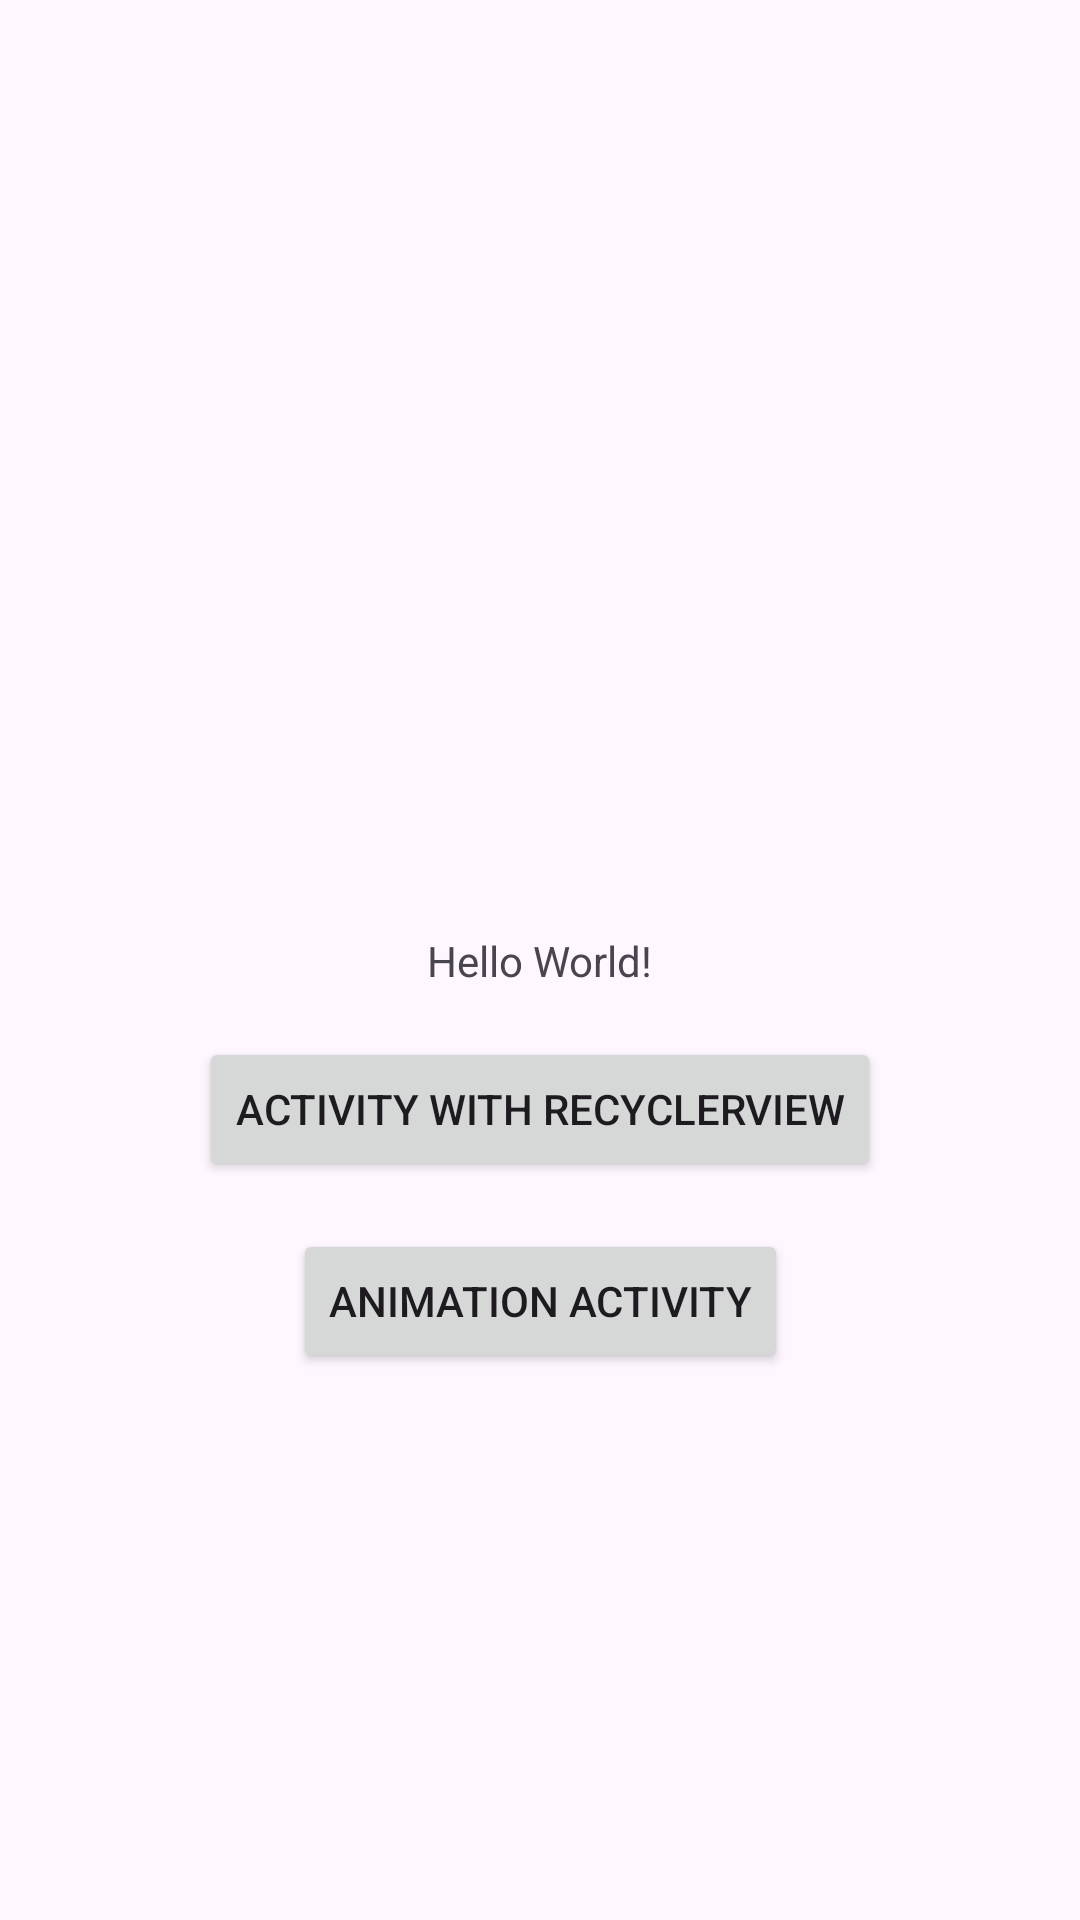

Write the Android layout XML for this screen, with the resource values it uses.
<!-- AndroidManifest.xml: application theme Theme.Userbehaviour -->
<!-- res/layout/activity_main.xml -->
<?xml version="1.0" encoding="utf-8"?>
<androidx.constraintlayout.widget.ConstraintLayout xmlns:android="http://schemas.android.com/apk/res/android"
    xmlns:app="http://schemas.android.com/apk/res-auto"
    xmlns:tools="http://schemas.android.com/tools"
    android:id="@+id/main"
    android:layout_width="match_parent"
    android:layout_height="match_parent"
    tools:context=".MainActivity">

    <TextView
        android:id="@+id/textView"
        android:layout_width="wrap_content"
        android:layout_height="wrap_content"
        android:text="Hello World!"
        app:layout_constraintBottom_toBottomOf="parent"
        app:layout_constraintEnd_toEndOf="parent"
        app:layout_constraintStart_toStartOf="parent"
        app:layout_constraintTop_toTopOf="parent" />

    <Button
        android:id="@+id/recycler_view_button"
        android:layout_width="wrap_content"
        android:layout_height="wrap_content"
        android:text="Activity with RecyclerView"
        android:layout_margin="16dp"
        app:layout_constraintEnd_toEndOf="parent"
        app:layout_constraintStart_toStartOf="parent"
        app:layout_constraintTop_toBottomOf="@id/textView" />

    <Button
        android:id="@+id/animation_activity"
        android:layout_width="wrap_content"
        android:layout_height="wrap_content"
        android:text="Animation activity"
        android:layout_margin="16dp"
        app:layout_constraintEnd_toEndOf="parent"
        app:layout_constraintStart_toStartOf="parent"
        app:layout_constraintTop_toBottomOf="@id/recycler_view_button" />

</androidx.constraintlayout.widget.ConstraintLayout>
<!-- resources referenced by this layout -->
<resources>
  <style name="Theme.Userbehaviour" parent="Base.Theme.Userbehaviour" />
  <style name="Base.Theme.Userbehaviour" parent="Theme.Material3.DayNight.NoActionBar">
          
          
  
          
          <item name="android:windowSharedElementEnterTransition" tools:ignore="NewApi">
              @transition/grid_detail_transition
          </item>
          <item name="android:windowSharedElementExitTransition" tools:ignore="NewApi">
              @transition/grid_detail_transition
          </item>
      </style>
</resources>
